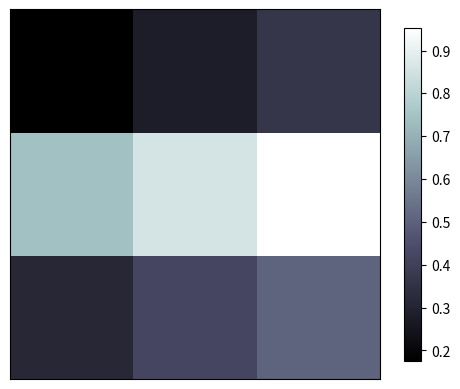

Reproduce this figure in Python.
import matplotlib.pyplot as plt
import numpy as np

# image data
a=np.array([[0.313726, 0.419608, 0.505882],
            [0.741176, 0.858824, 0.952941],
            [0.176471, 0.282353, 0.364706]]).reshape(3,3) 
# create a 3x3 array of RGB values,reshape means to change the shape of the array to 3 rows and 3 columns,
# each row corresponds to a pixel and contains the RGB values for that pixel,

# for the value of interpolation, see https://matplotlib.org/stable/gallery/images_contours_and_fields/interpolation_methods.html
plt.imshow(a,interpolation='nearest',cmap=plt.cm.bone,origin='lower') # display the array as an image
# interpolation='nearest' means no interpolation, so the image will be displayed as a grid of colored squares,
# cmap=plt.cm.bone specifies the colormap to use for mapping the RGB values to colors,
# origin='lower' means the [0,0] index of the array will be at the lower left corner of the image
# upper left corner is the default origin, so we set origin='lower' to move it to the lower left corner

plt.colorbar(shrink=0.9) # add a colorbar to the image,shrink=0.9 means to shrink the colorbar to 90% of its original size

plt.xticks(()) # remove x-axis ticks
plt.yticks(()) # remove y-axis ticks
plt.show() # display the plot